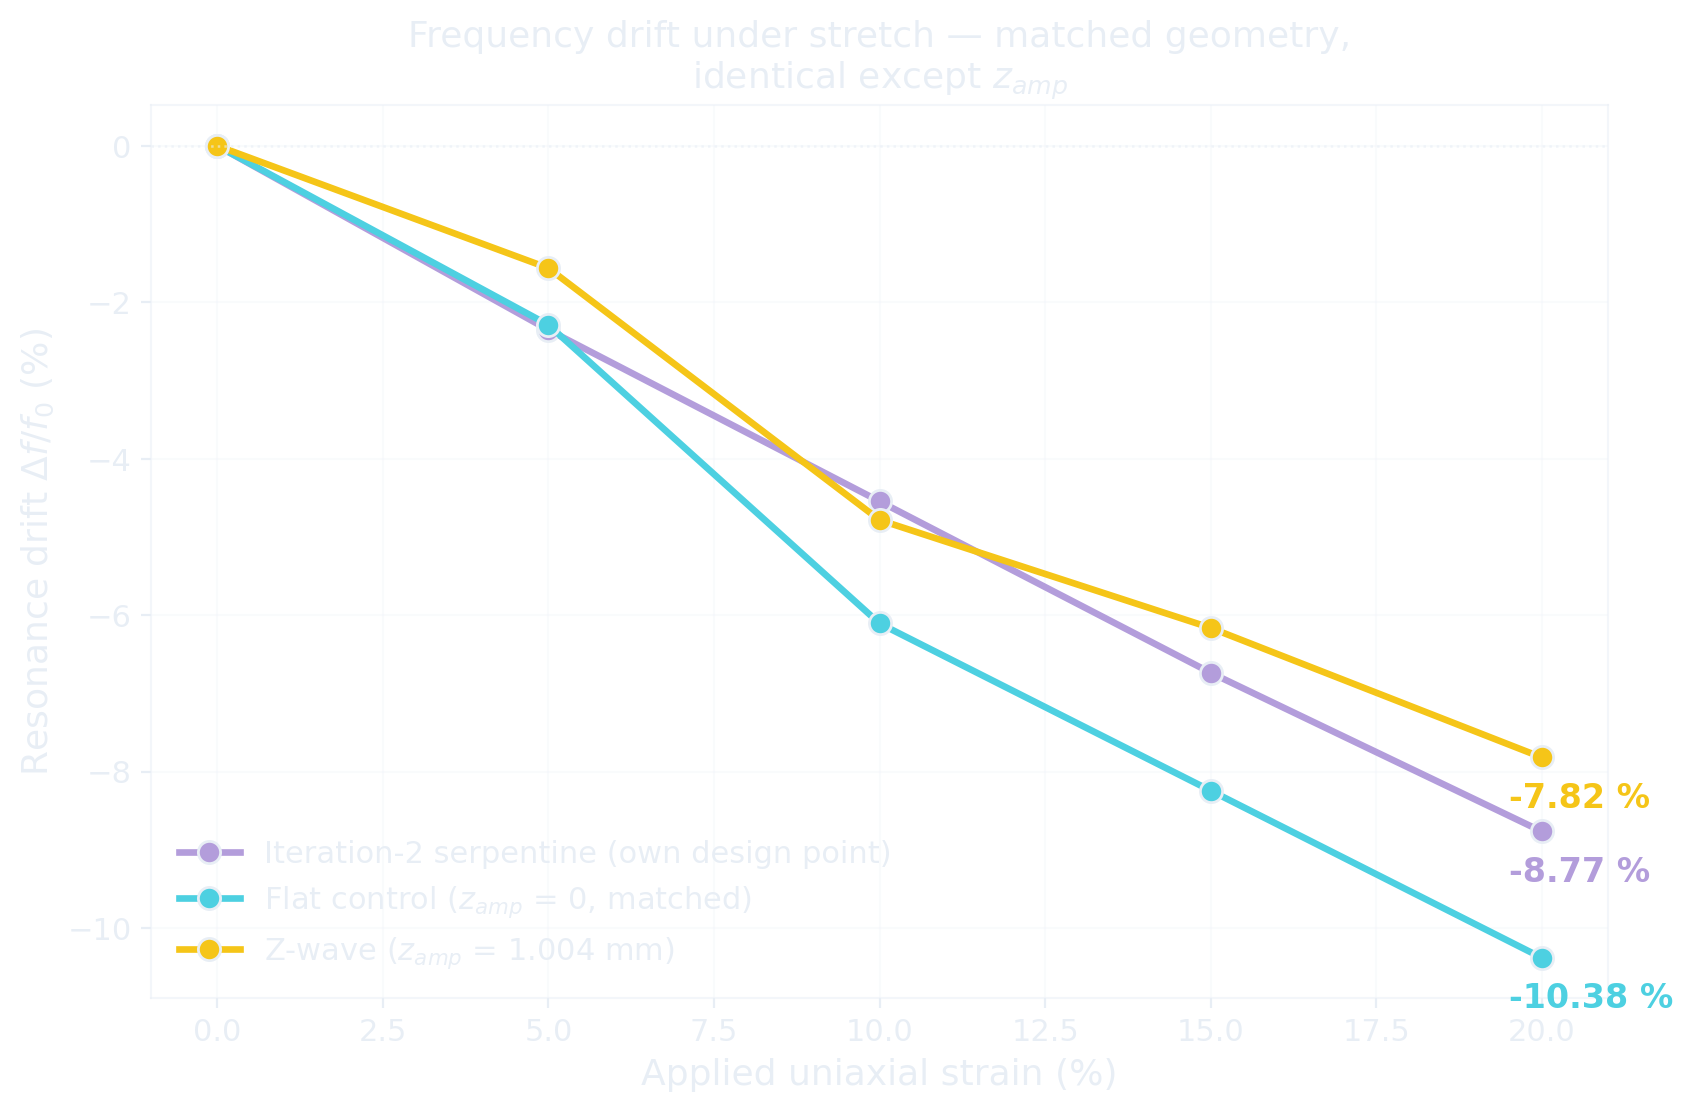

The table this chart was drawn from, first rows:
geometry, strain_pct, f0_GHz, delta_f_pct
Iteration-2 serpentine, 0.0, 2.464, 0.0
Iteration-2 serpentine, 5.0, 2.406, -2.354
Iteration-2 serpentine, 10.0, 2.352, -4.545
Iteration-2 serpentine, 15.0, 2.298, -6.737
Iteration-2 serpentine, 20.0, 2.248, -8.766
Flat control, 0.0, 2.62, 0.0
Flat control, 5.0, 2.56, -2.29
Flat control, 10.0, 2.46, -6.107
Flat control, 15.0, 2.404, -8.244
Flat control, 20.0, 2.348, -10.38
Z-wave, 0.0, 2.174, 0.0
Z-wave, 5.0, 2.14, -1.564
Z-wave, 10.0, 2.07, -4.784
Z-wave, 15.0, 2.04, -6.164
Z-wave, 20.0, 2.004, -7.82
